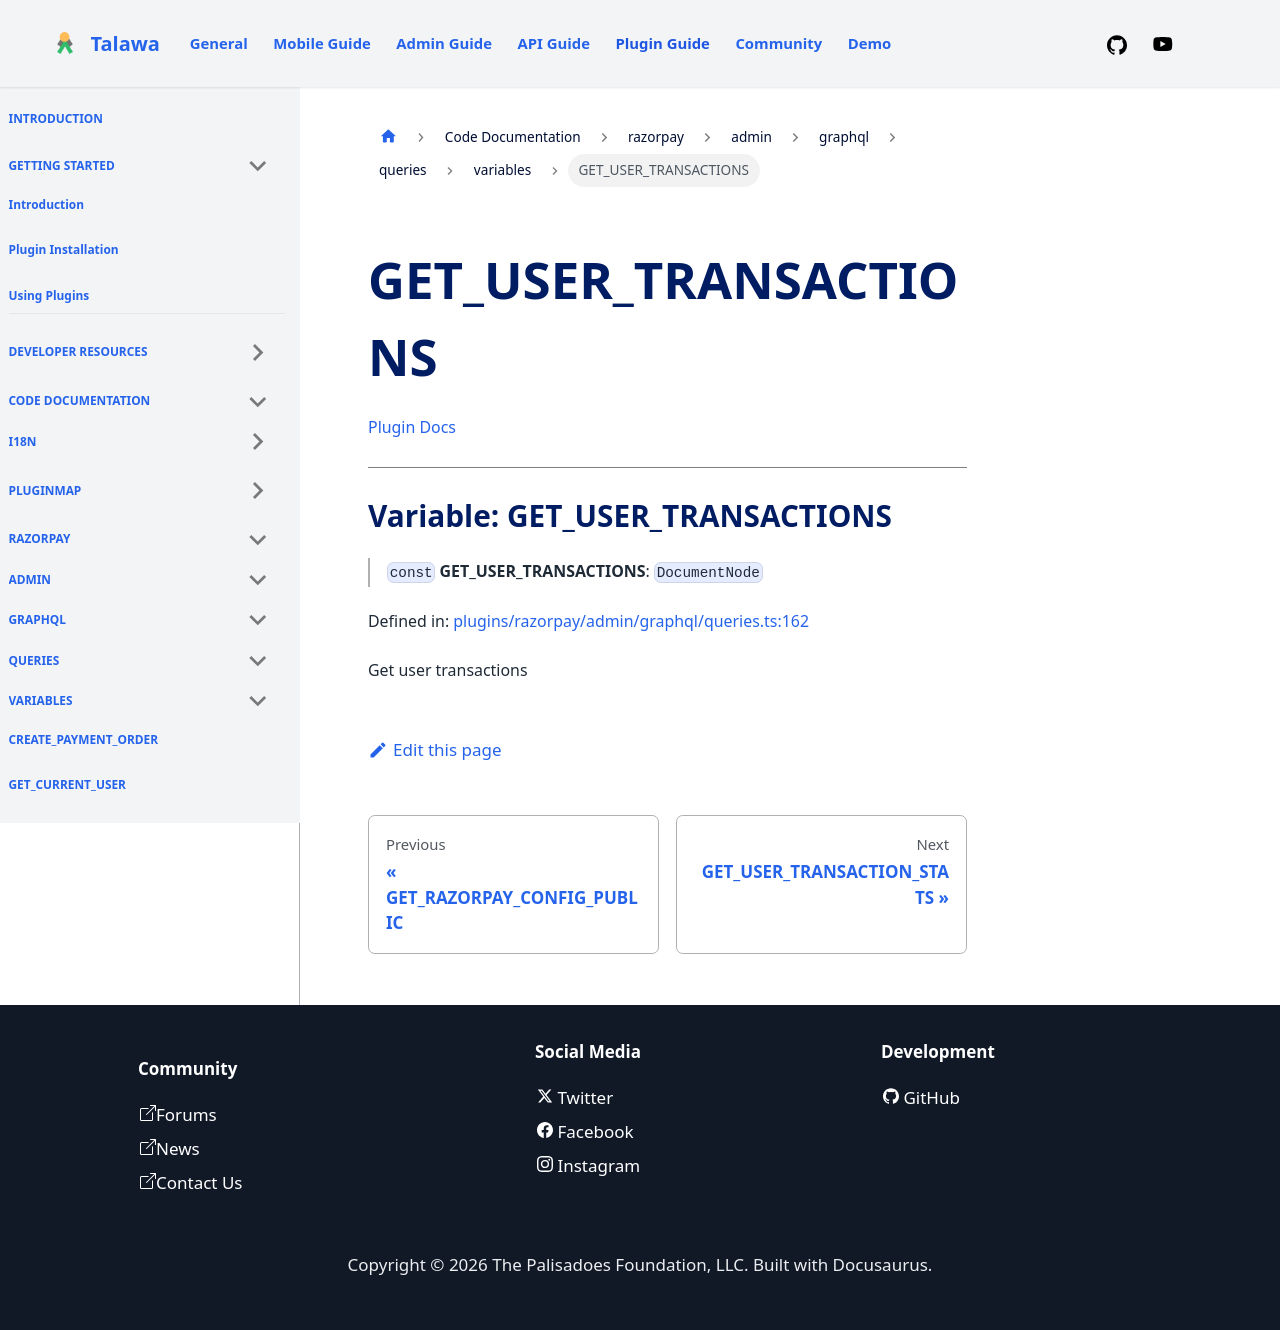

repository: PalisadoesFoundation/talawa-plugin · page: docs/auto-docs/razorpay/admin/graphql/queries/variables/GET_USER_TRANSACTIONS/index.html · generator: docusaurus

[Plugin Docs](/)

***

# Variable: GET\_USER\_TRANSACTIONS

> `const` **GET\_USER\_TRANSACTIONS**: `DocumentNode`

Defined in: [plugins/razorpay/admin/graphql/queries.ts:162](https://github.com/PalisadoesFoundation/talawa-plugin/tree/main/plugins/razorpay/admin/graphql/queries.ts#L162)

Get user transactions
